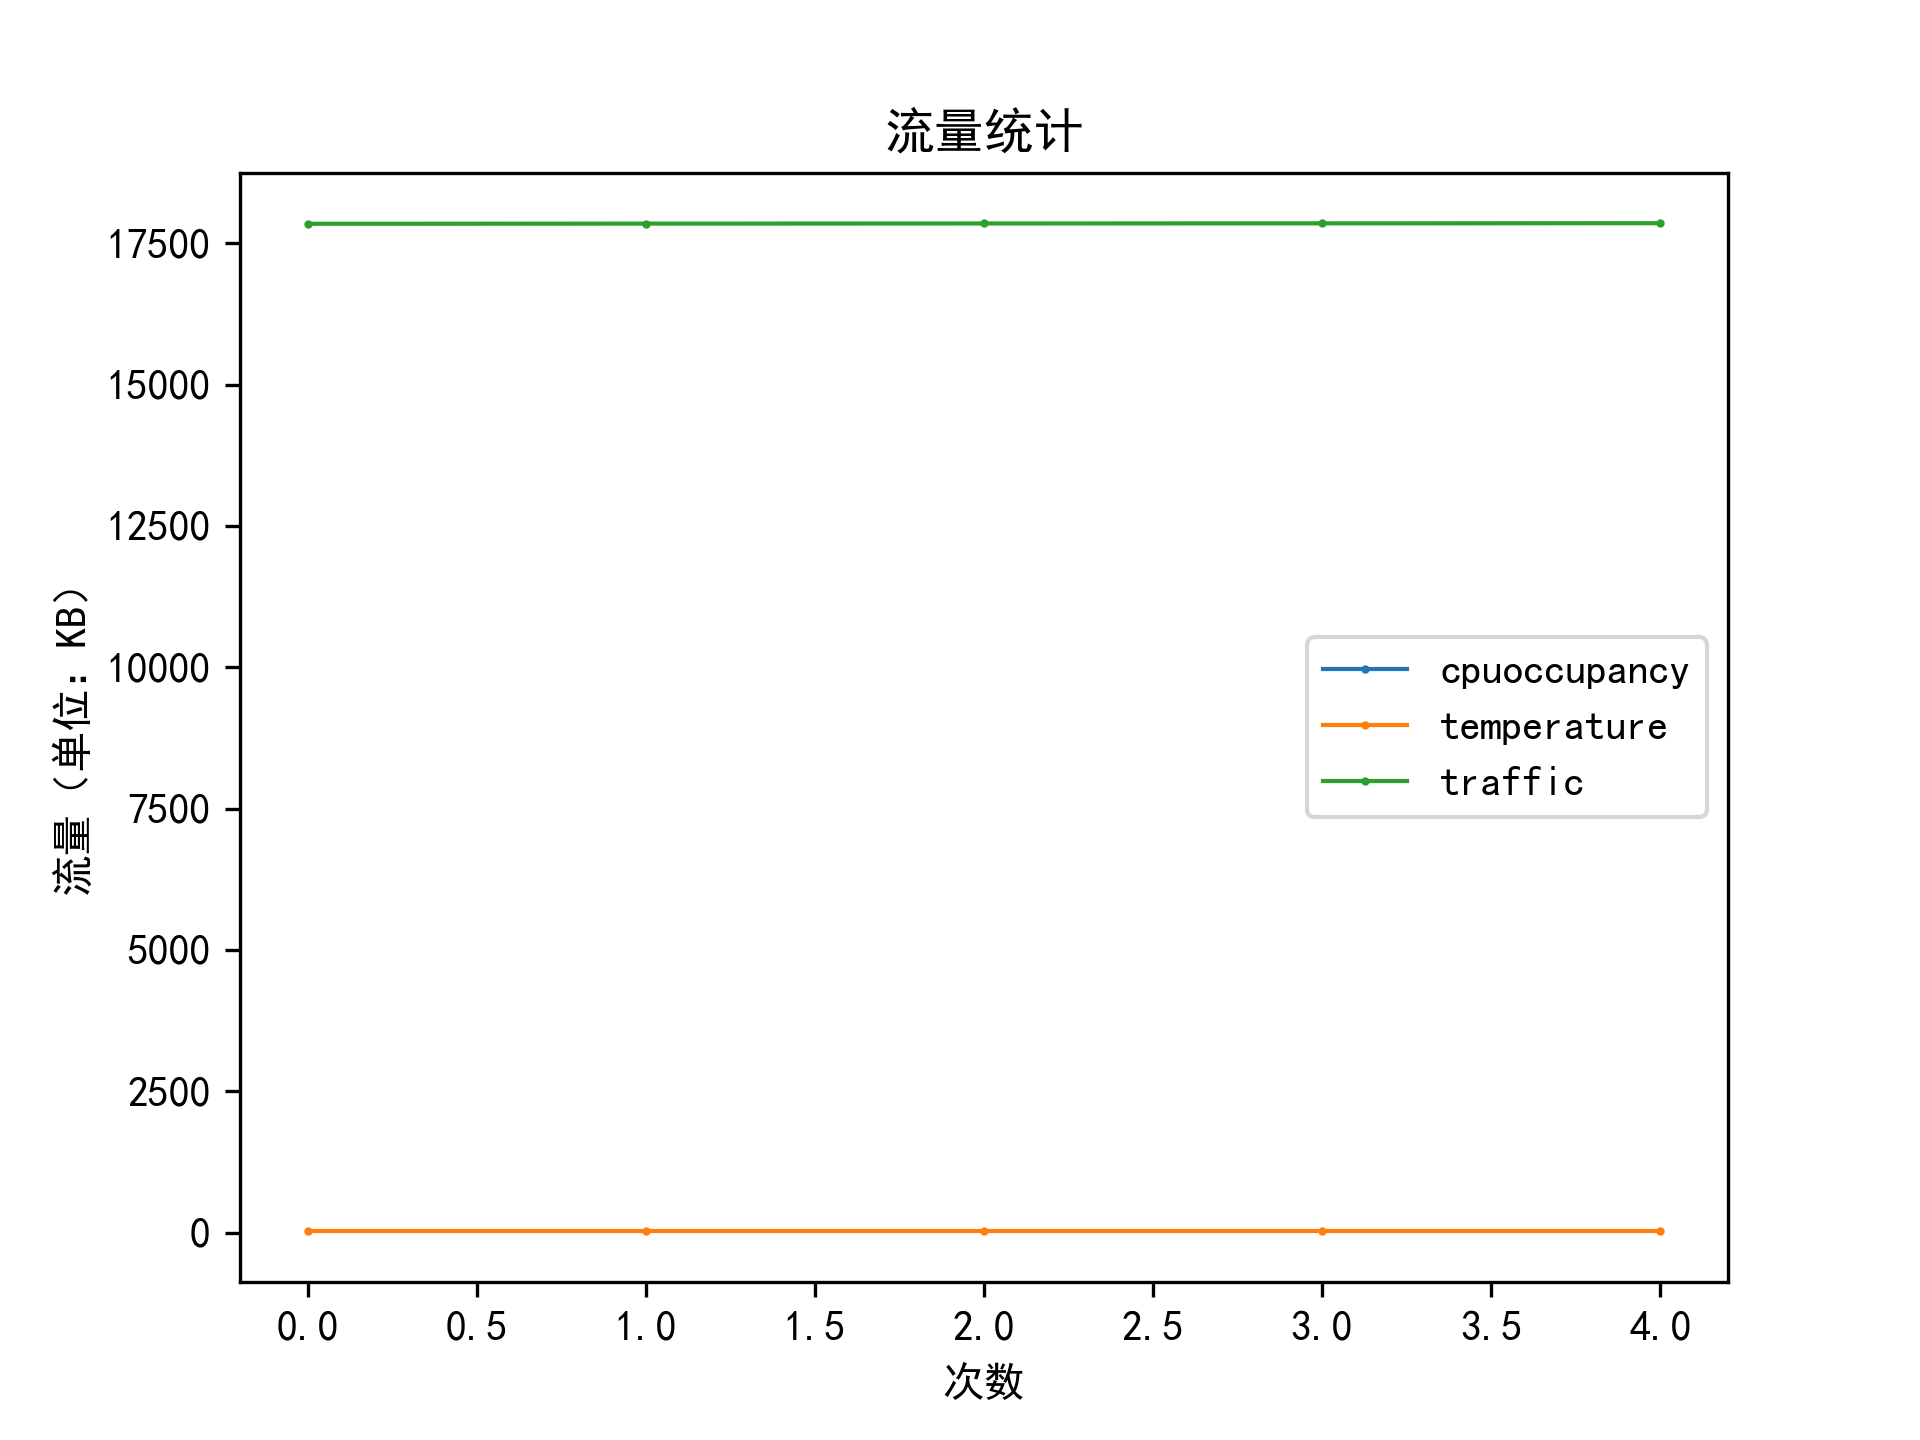

The data file committed next to this chart (first rows):
deviceid, appversion, timestamp, traffic
810EBM32TZ4K, V1.0.0, 2019-07-12 14:23:04, 17846
810EBM32TZ4K, V1.0.0, 2019-07-12 14:23:12, 17848
810EBM32TZ4K, V1.0.0, 2019-07-12 14:23:20, 17851
810EBM32TZ4K, V1.0.0, 2019-07-12 14:23:28, 17853
810EBM32TZ4K, V1.0.0, 2019-07-12 14:23:37, 17856
